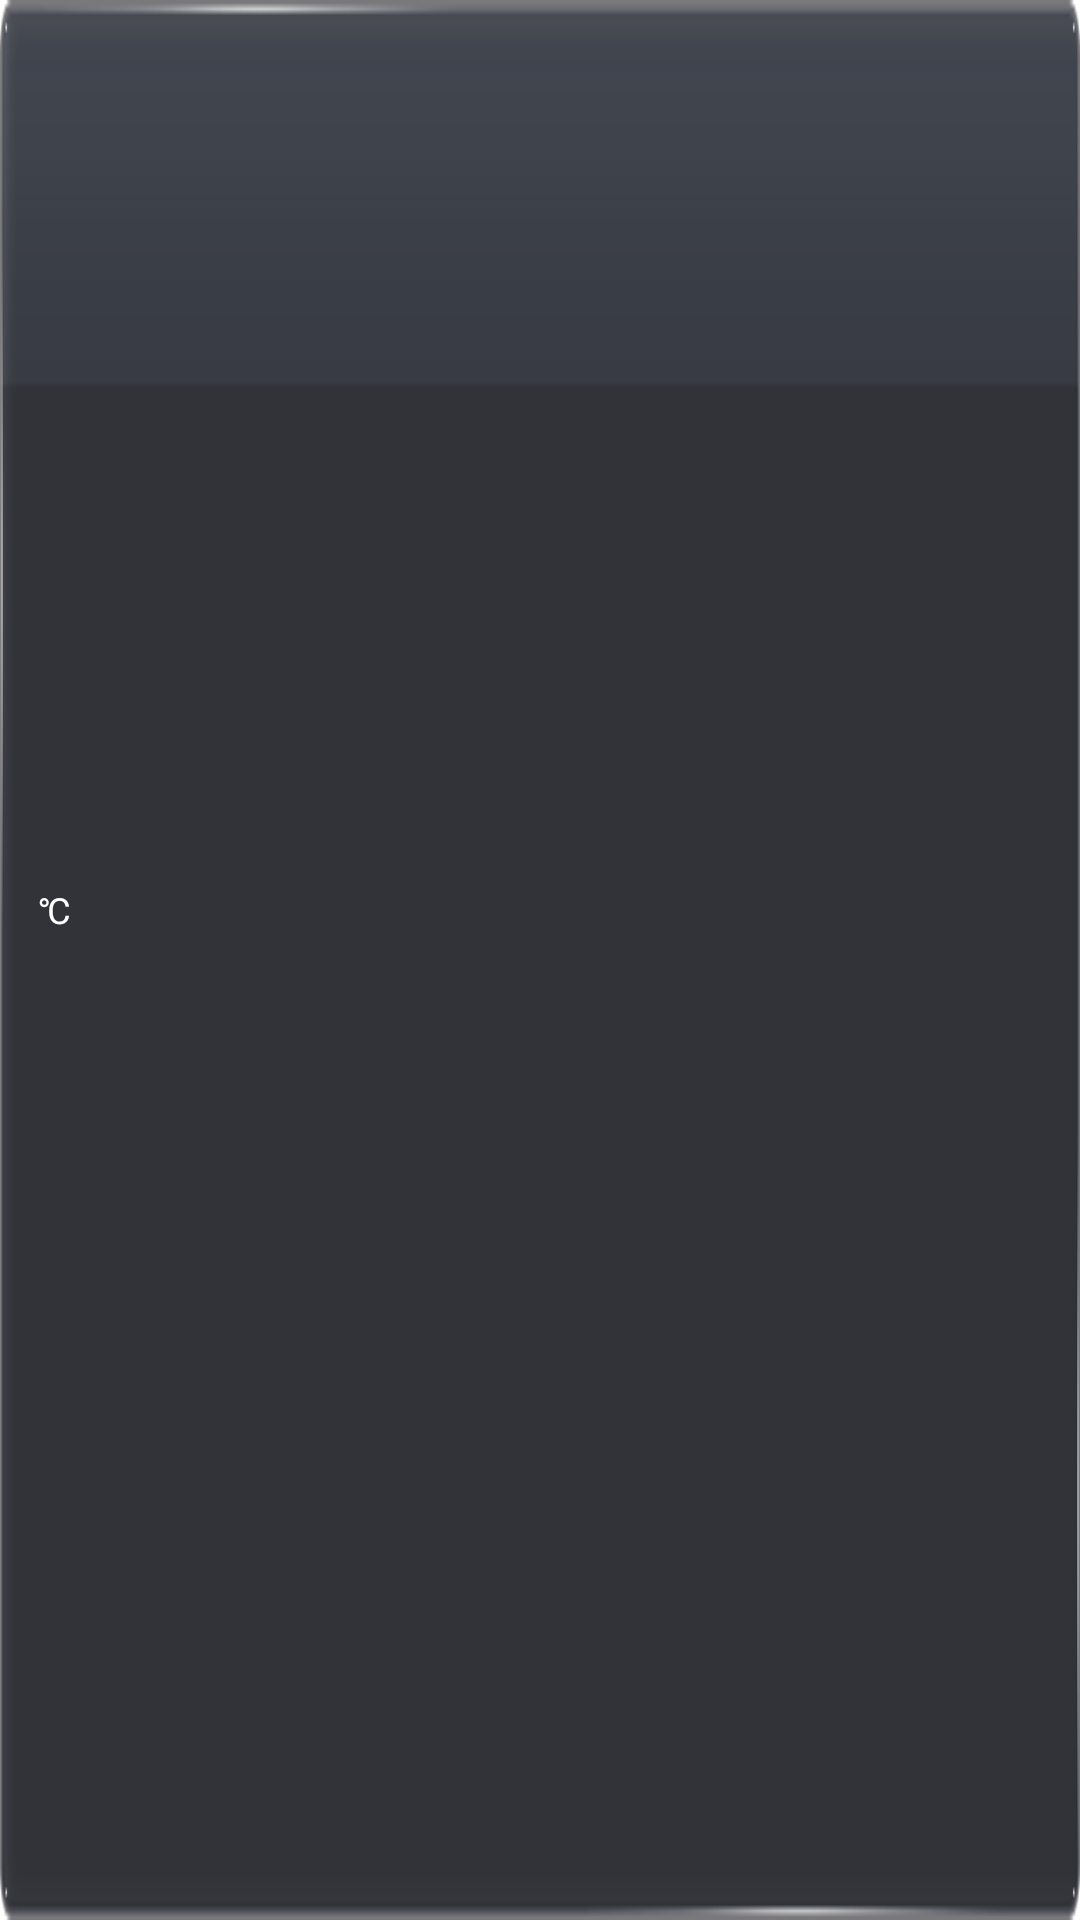

Android layout source for this screen:
<!-- AndroidManifest.xml: application theme AppBaseTheme -->
<!-- res/layout/today_weather_layout.xml -->
<?xml version="1.0" encoding="utf-8"?>
<LinearLayout xmlns:android="http://schemas.android.com/apk/res/android"
    android:id="@+id/today_weather_layout"
    android:layout_width="fill_parent"
    android:layout_height="wrap_content"
    android:background="@drawable/weather_bar1"
    android:gravity="center"
    android:orientation="vertical" >

    <RelativeLayout
        android:layout_width="match_parent"
        android:layout_height="wrap_content" >

        <TextView
            android:id="@+id/city_name"
            android:layout_width="wrap_content"
            android:layout_height="wrap_content"
            android:layout_marginLeft="13dip"
            android:duplicateParentState="true"
            android:textColor="#ffffff"
            android:textSize="@dimen/huge_text" />

        <TextView
            android:id="@+id/week"
            android:layout_width="wrap_content"
            android:layout_height="wrap_content"
            android:layout_alignBaseline="@id/city_name"
            android:layout_alignParentRight="true"
            android:layout_marginRight="13dip"
            android:duplicateParentState="true"
            android:textColor="#ffffff"
            android:textSize="@dimen/huge_text" />

        <TextView
            android:id="@+id/time"
            android:layout_width="wrap_content"
            android:layout_height="wrap_content"
            android:layout_alignBaseline="@id/city_name"
            android:layout_marginRight="10dip"
            android:layout_toLeftOf="@id/week"
            android:duplicateParentState="true"
            android:textColor="#ffffff"
            android:textSize="@dimen/middle_text" />
    </RelativeLayout>

    <LinearLayout
        android:layout_width="match_parent"
        android:layout_height="wrap_content"
        android:orientation="horizontal"
        android:weightSum="2" >

        <LinearLayout
            android:layout_width="0dip"
            android:layout_height="wrap_content"
            android:layout_marginLeft="13dip"
            android:layout_weight="1"
            android:orientation="vertical" >

            <LinearLayout
                android:layout_width="wrap_content"
                android:layout_height="wrap_content"
                android:layout_marginTop="0dip"
                android:orientation="horizontal" >

                <TextView
                    android:id="@+id/today_temp"
                    android:layout_width="wrap_content"
                    android:layout_height="wrap_content"
                    android:duplicateParentState="true"
                    android:textColor="#ffffff"
                    android:textSize="@dimen/huge_text" />

                <TextView
                    android:layout_width="wrap_content"
                    android:layout_height="wrap_content"
                    android:duplicateParentState="true"
                    android:text="@string/ceisius"
                    android:textColor="#ffffff"
                    android:textSize="@dimen/small_text" />
            </LinearLayout>

            <TextView
                android:id="@+id/today_wind"
                android:layout_width="wrap_content"
                android:layout_height="wrap_content"
                android:textColor="#ffffff"
                android:textSize="@dimen/small_text" />

            <TextView
                android:id="@+id/today_weather"
                android:layout_width="wrap_content"
                android:layout_height="wrap_content"
                android:layout_marginTop="5dip"
                android:textColor="#ffffff"
                android:textSize="@dimen/middle_text" />
        </LinearLayout>

        <LinearLayout
            android:layout_width="0dip"
            android:layout_height="100dip"
            android:layout_weight="1"
            android:gravity="center" >

            <ImageView
                android:id="@+id/today_pic"
                android:layout_width="fill_parent"
                android:layout_height="fill_parent" />
        </LinearLayout>
    </LinearLayout>

</LinearLayout>
<!-- resources referenced by this layout -->
<resources>
  <dimen name="huge_text">22dip</dimen>
  <dimen name="middle_text">15dip</dimen>
  <dimen name="small_text">12dip</dimen>
  <!-- drawable weather_bar1: png bitmap (drawable-mdpi, 4888 bytes) -->
  <string name="ceisius">℃</string>
  <style name="AppBaseTheme" parent="android:Theme.Light">
          
      </style>
</resources>
